Run: headless pygame with SDL's dummy video driver; simulated clock (each Clock.tick advances the game by its frame time, no real sleeping); random seed 0; keys injected as events and as key.get_pressed() state; no mouse input.
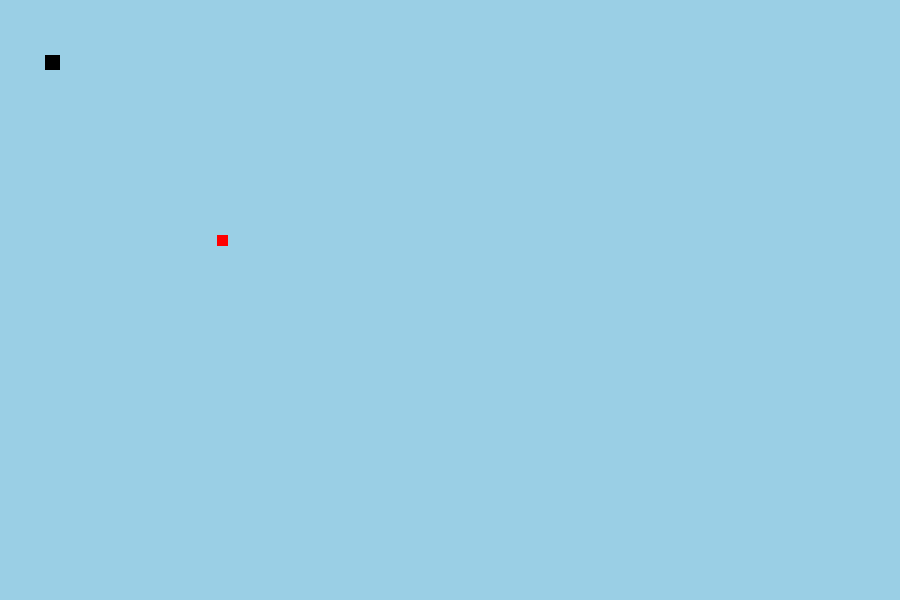
Frame 1 of 4 · flips 1–60 · no input
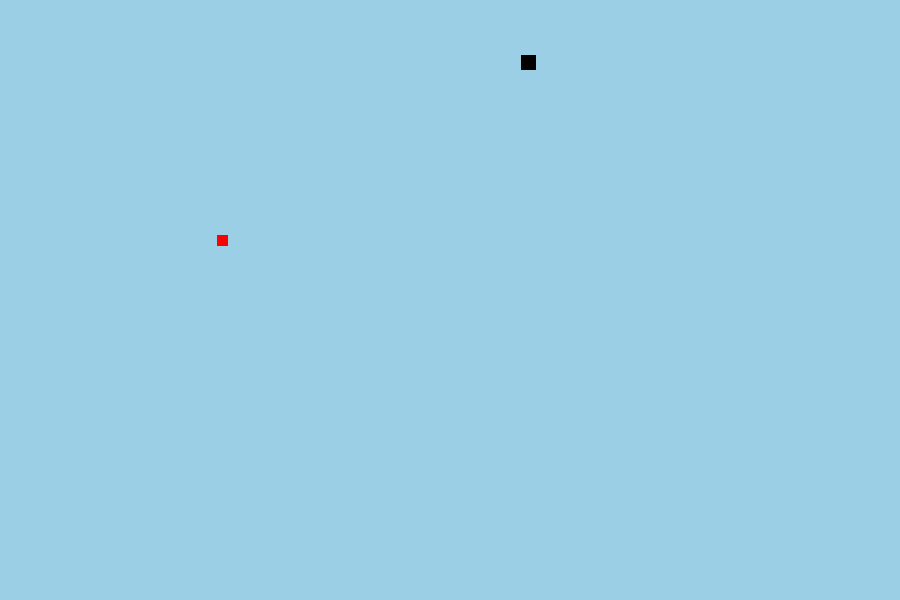
Frame 2 of 4 · flips 61–180 · tapped SPACE, RETURN · held RIGHT (→), D
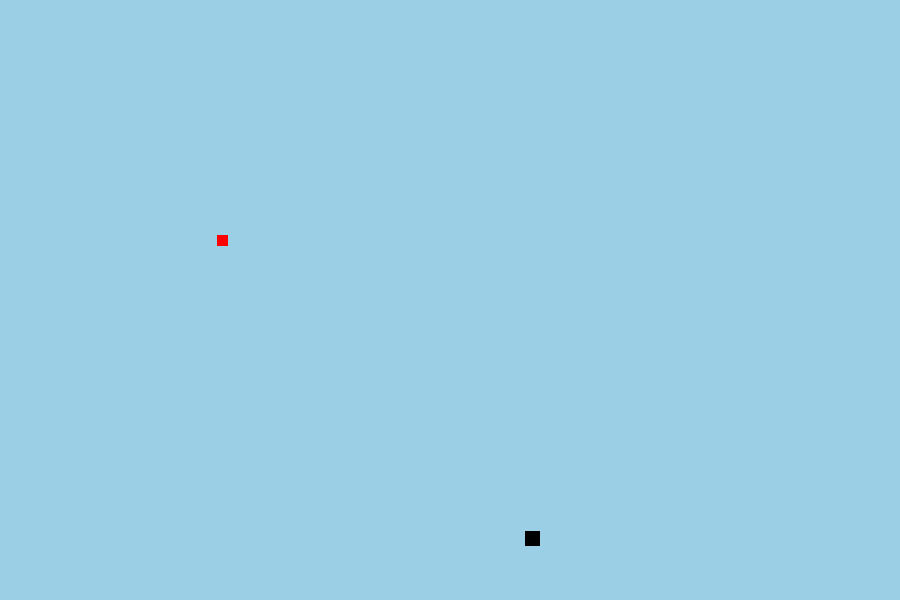
Frame 3 of 4 · flips 181–300 · held DOWN (↓), S
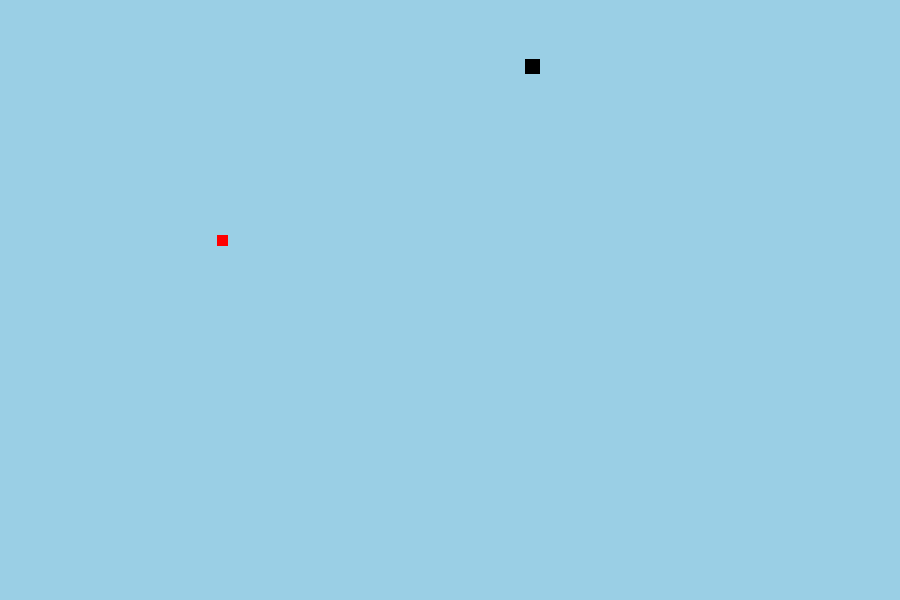
Frame 4 of 4 · flips 301–420 · held LEFT (←), A, UP (↑), W

The pygame program that drew these frames:

import random
import pygame


# Initializing
pygame.init()





white = (255, 255, 255)
red = (255, 0, 0)
blue = (200, 203, 255)
black = (0, 0, 0)
unknown = (154,207,229)


# Creating Window
width = 900
height = 600
gameWindow = pygame.display.set_mode((width, height))
pygame.display.set_caption("My First Game")
pygame.display.update()



def plot_snake(gameWindow, color, snk_list, snake_size):
    for x, y in snk_list:
        pygame.draw.rect(gameWindow, black, [x, y, snake_size, snake_size])



def gameLoop():
    # Setting different variables
    exit_Game = False
    game_Over = False
    clock = pygame.time.Clock()
    fps = 60
    snake_x = 45
    snake_y = 55
    snake_size = 15
    food_size = 11
    velocity_x = 0
    velocity_y = 0
    vel = 4
    food_x = random.randint(20, width/2)
    food_y = random.randint(20, height/2)
    snk_list = []
    snk_len = 1





    # Creating Game Loop
    while not exit_Game:
        for event in pygame.event.get():
            if event.type == pygame.QUIT:
                exit_Game = True

            if event.type == pygame.KEYDOWN:
                if event.key == pygame.K_DOWN:
                    velocity_y = vel
                    velocity_x = 0

                if event.key == pygame.K_UP:
                    velocity_y = -vel
                    velocity_x = 0

                if event.key == pygame.K_LEFT:
                    velocity_x = -vel
                    velocity_y = 0

                if event.key == pygame.K_RIGHT:
                    velocity_x = vel
                    velocity_y = 0

        snake_x += velocity_x
        snake_y += velocity_y


        if abs(snake_x - food_x)<8 and abs(snake_y - food_y)<8:
            snk_len += 10
            food_x = random.randint(20, width/2)
            food_y = random.randint(20, height/2)




        
        gameWindow.fill(unknown)
        plot_snake(gameWindow, black, snk_list, snake_size)
        pygame.draw.rect(gameWindow, red, [food_x, food_y, food_size, food_size])


        head = []
        head.append(snake_x)
        head.append(snake_y)
        snk_list.append(head)

        if len(snk_list)>snk_len:
            del snk_list[0]

        if head in snk_list[:-1]:
            game_Over = True

        if snake_x<0 or snake_x<width or snake_y<0 or snake_y<height:
            game_Over = True




        pygame.display.update()
        clock.tick(fps)

    pygame.quit()
    quit()



gameLoop()
